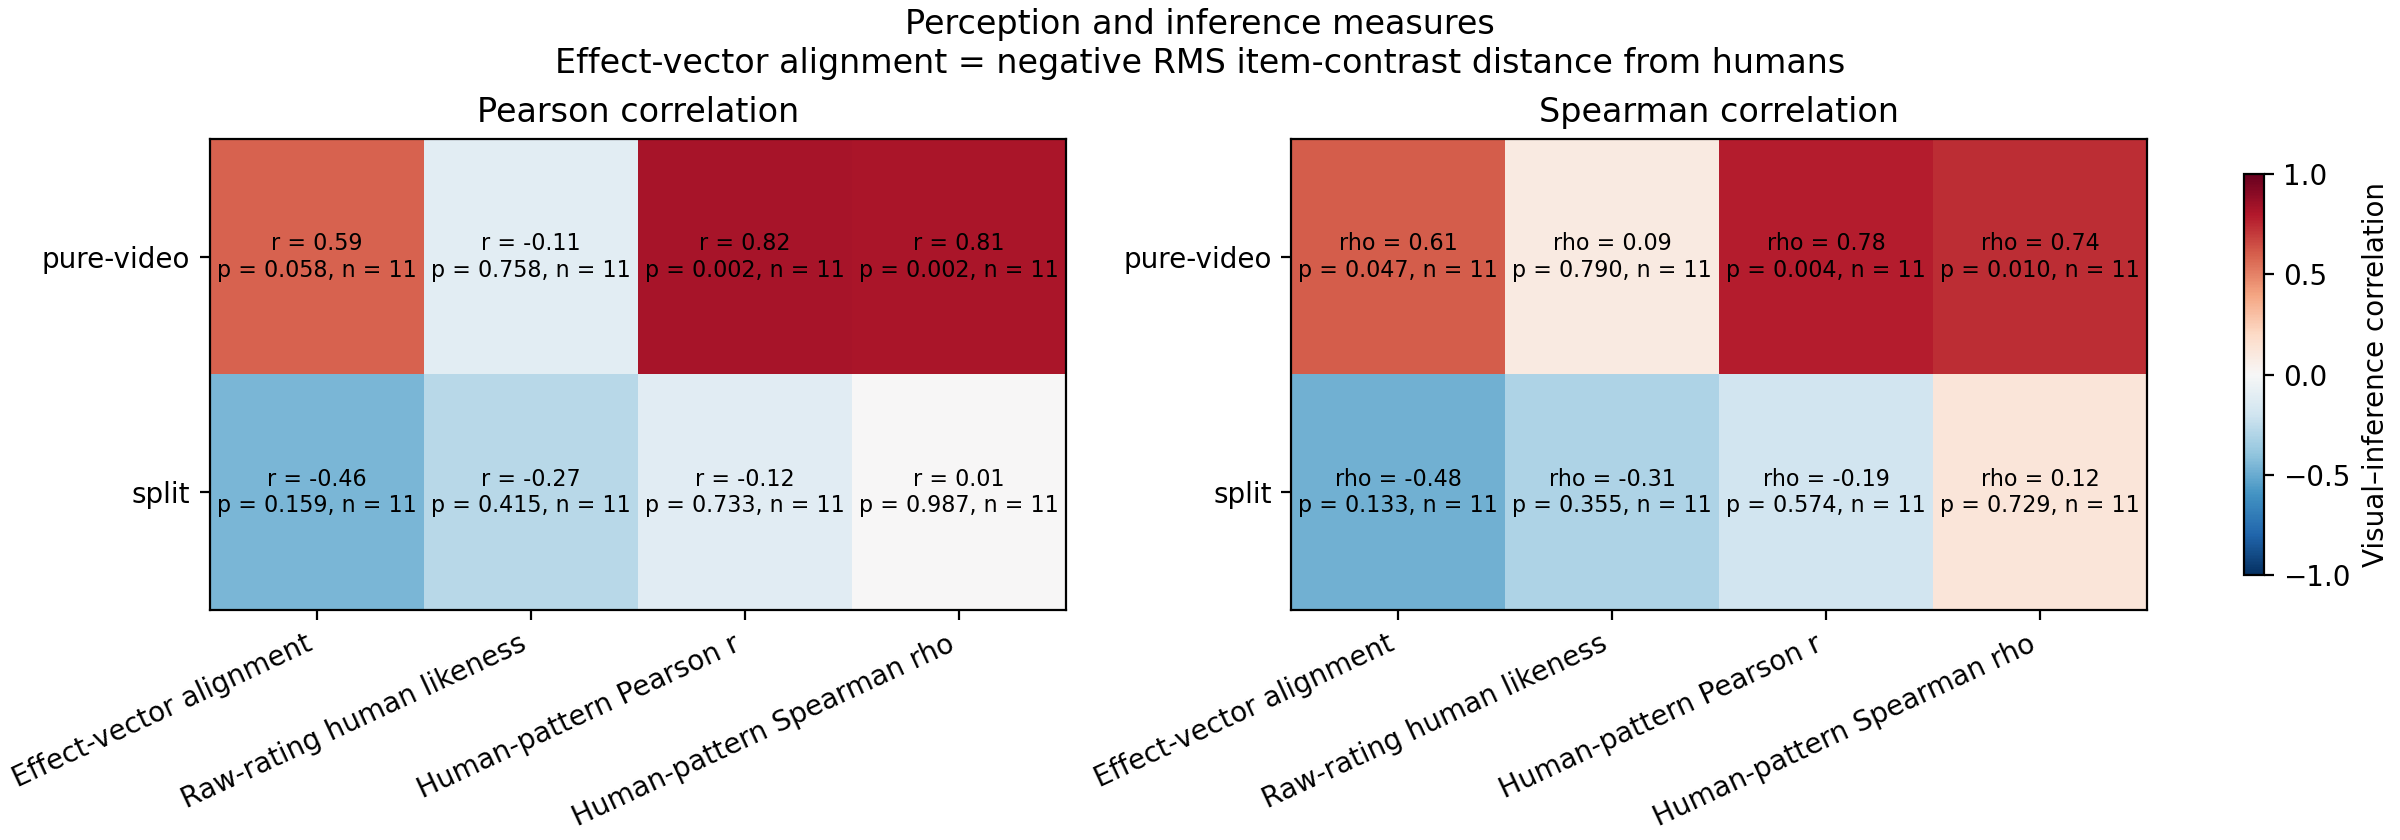

Values plotted in this chart, from the file beside it:
input_mode, inference_metric, n_models, pearson_r, pearson_p, spearman_rho, spearman_p
pure-video, Effect-vector alignment, 11, 0.586, 0.05813, 0.6091, 0.0467
pure-video, Raw-rating human likeness, 11, -0.1052, 0.7582, 0.09091, 0.7904
pure-video, Human-pattern Pearson r, 11, 0.8229, 0.001864, 0.7818, 0.004473
pure-video, Human-pattern Spearman rho, 11, 0.8137, 0.002306, 0.7364, 0.00976
split, Effect-vector alignment, 11, -0.4556, 0.1591, -0.4818, 0.1334
split, Raw-rating human likeness, 11, -0.2739, 0.4151, -0.3091, 0.355
split, Human-pattern Pearson r, 11, -0.1164, 0.7333, -0.1909, 0.5739
split, Human-pattern Spearman rho, 11, 0.005557, 0.9871, 0.1182, 0.7293
